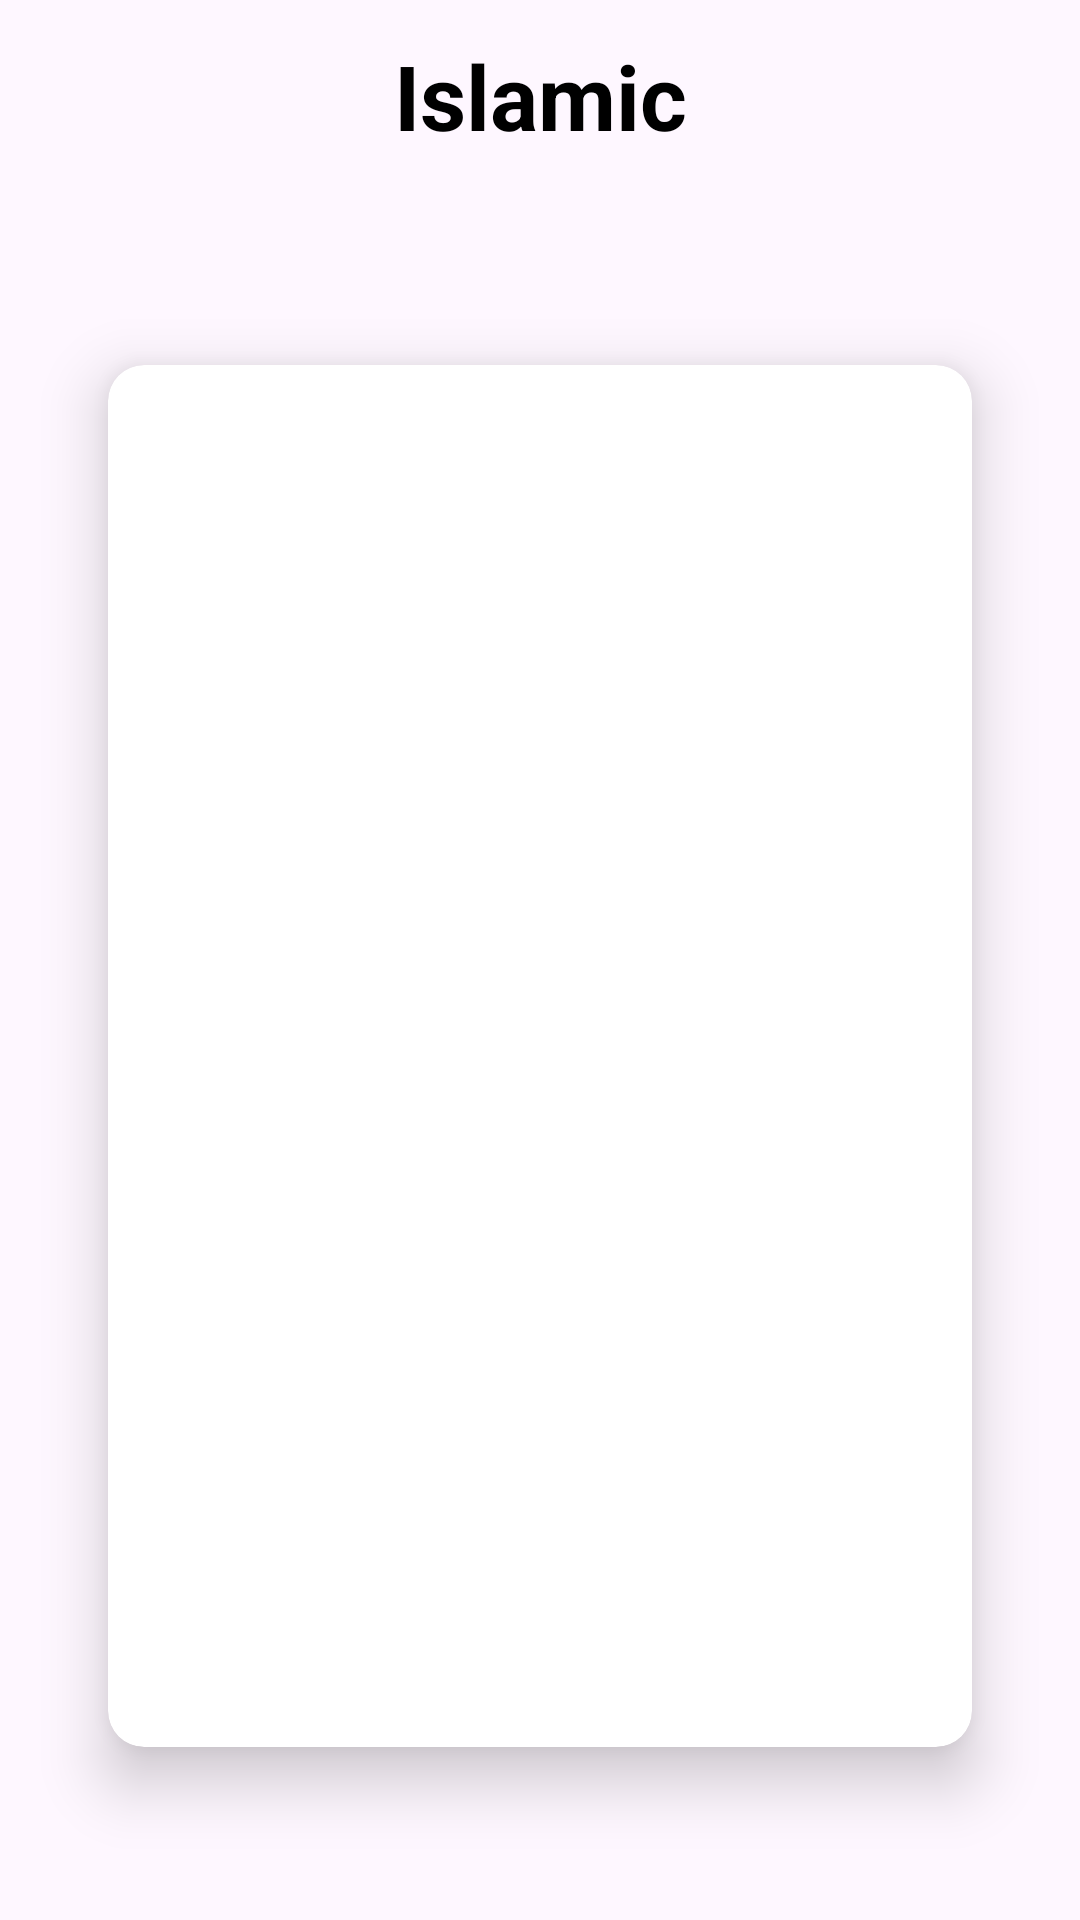

Layout XML and referenced resources for this Android screen:
<!-- AndroidManifest.xml: application theme Theme.Islamic -->
<!-- res/layout/activity_chapter_sura_details.xml -->
<?xml version="1.0" encoding="utf-8"?>
<androidx.coordinatorlayout.widget.CoordinatorLayout xmlns:android="http://schemas.android.com/apk/res/android"
    xmlns:tools="http://schemas.android.com/tools"
    android:layout_width="match_parent"
    android:layout_height="match_parent"
    android:background="@drawable/main_bg"
    tools:context=".ui.SuraDetails.ChapterSuraDetails">

    <com.google.android.material.appbar.AppBarLayout
        android:id="@+id/app_bar_layout"
        android:layout_width="match_parent"
        android:layout_height="wrap_content"
        android:background="@color/colorTransport">

        <androidx.appcompat.widget.Toolbar
            android:id="@+id/tool_bar"
            android:layout_width="match_parent"
            android:layout_height="wrap_content"
            android:background="@color/colorTransport"
            >
            <TextView
                android:id="@+id/sura_title"
                android:layout_width="wrap_content"
                android:layout_height="wrap_content"
                android:text="@string/islamic"
                android:textSize="30sp"
                android:textStyle="bold"
                android:textColor="@color/black"
                android:layout_gravity="center"/>
        </androidx.appcompat.widget.Toolbar>
    </com.google.android.material.appbar.AppBarLayout>
    <include
        android:id="@+id/content"
        layout="@layout/contant_chapter_details"/>
</androidx.coordinatorlayout.widget.CoordinatorLayout>
<!-- res/layout/contant_chapter_details.xml (included above) -->
<?xml version="1.0" encoding="utf-8"?>
<androidx.constraintlayout.widget.ConstraintLayout xmlns:android="http://schemas.android.com/apk/res/android"
    android:layout_width="match_parent"
    android:layout_height="match_parent"
    xmlns:app="http://schemas.android.com/apk/res-auto"
    xmlns:tools="http://schemas.android.com/tools"
    app:layout_behavior="@string/appbar_scrolling_view_behavior"
    tools:showIn="@layout/activity_chapter_sura_details"
    >
<androidx.cardview.widget.CardView
    android:layout_width="0dp"
    android:layout_height="0dp"
    app:cardElevation="12dp"
    app:cardCornerRadius="12dp"
    app:contentPadding="8dp"
    app:layout_constraintWidth_percent=".8"
    app:layout_constraintHeight_percent=".8"
    app:layout_constraintStart_toStartOf="parent"
    app:layout_constraintEnd_toEndOf="parent"
    app:layout_constraintTop_toTopOf="parent"
    app:layout_constraintBottom_toBottomOf="parent">
    <androidx.recyclerview.widget.RecyclerView
        android:id="@+id/sura_recycler"
        android:layout_width="match_parent"
        android:layout_height="wrap_content"
        app:layoutManager="androidx.recyclerview.widget.LinearLayoutManager"
        tools:listitem="@layout/item_verse"/>
</androidx.cardview.widget.CardView>


</androidx.constraintlayout.widget.ConstraintLayout>
<!-- res/layout/item_verse.xml (included above) -->
<?xml version="1.0" encoding="utf-8"?>
<androidx.constraintlayout.widget.ConstraintLayout xmlns:android="http://schemas.android.com/apk/res/android"
    android:layout_width="match_parent"
    android:layout_height="wrap_content"
    xmlns:app="http://schemas.android.com/apk/res-auto"
    xmlns:tools="http://schemas.android.com/tools"
    android:layout_marginTop="4dp">
    <TextView
        android:id="@+id/content"
        android:layout_width="wrap_content"
        android:layout_height="wrap_content"
        android:gravity="center"
        app:layout_constraintTop_toTopOf="parent"
        app:layout_constraintStart_toStartOf="parent"
        app:layout_constraintEnd_toEndOf="parent"
        android:textSize="18sp"
        tools:text = "Al Fatiha"/>
    <View
        android:layout_width="0dp"
        android:layout_height="1dp"
        app:layout_constraintWidth_percent=".7"
        app:layout_constraintStart_toStartOf="parent"
        app:layout_constraintEnd_toEndOf="parent"
        android:background="@color/primaryColor"
        app:layout_constraintTop_toBottomOf="@id/content"
        android:layout_marginTop="4dp"
        android:paddingBottom="4dp"/>


</androidx.constraintlayout.widget.ConstraintLayout>
<!-- resources referenced by this layout -->
<resources>
  <color name="black">#FF000000</color>
  <color name="colorTransport">#00000000</color>
  <color name="primaryColor">#B7935F</color>
  <string name="islamic">Islamic</string>
  <style name="Theme.Islamic" parent="Base.Theme.Islamic" />
  <style name="Base.Theme.Islamic" parent="Theme.Material3.DayNight.NoActionBar">
          
          <item name="colorPrimary">@color/primaryColor</item>
          <item name="colorPrimaryVariant">@color/primaryColor</item>
      </style>
</resources>
